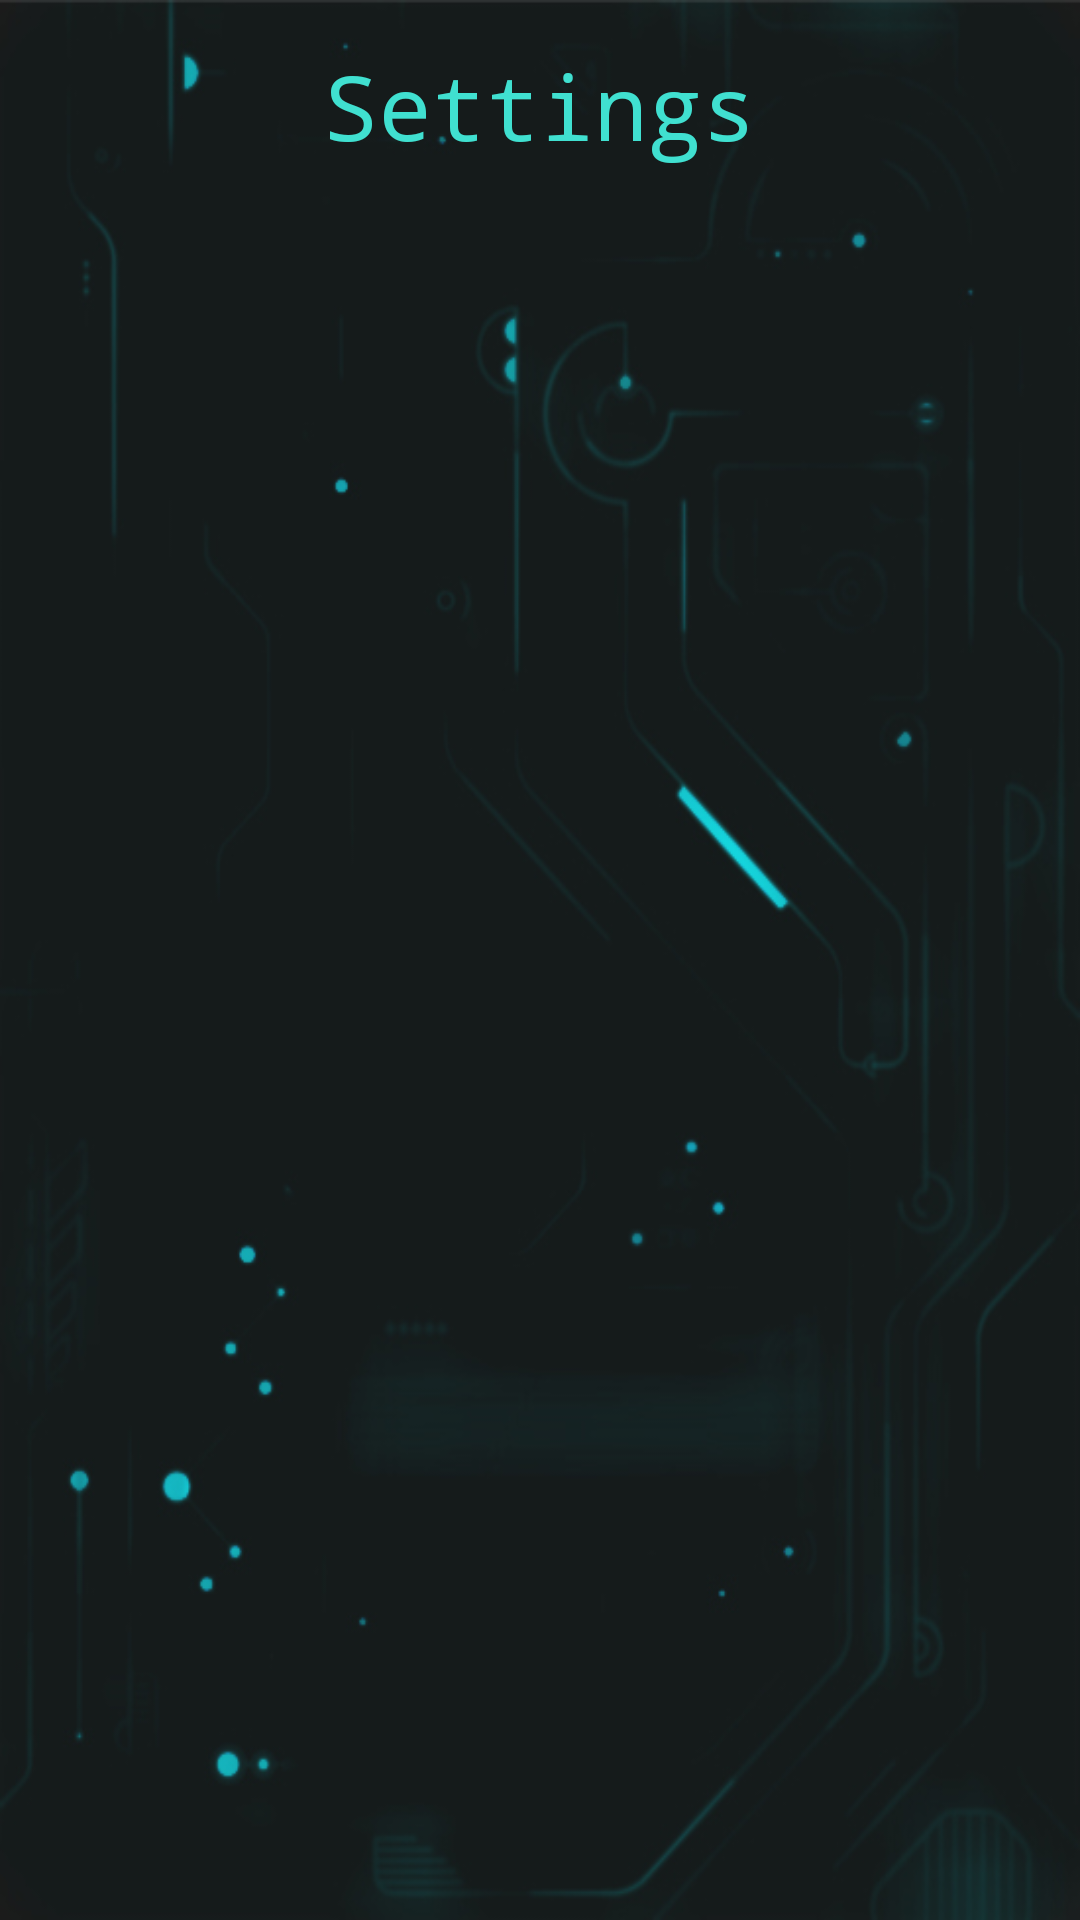

Produce the Android XML layout that renders to this screen, including the resource entries it uses.
<!-- AndroidManifest.xml: application theme AppTheme -->
<!-- res/layout/settings_fragment.xml -->
<?xml version="1.0" encoding="utf-8"?>
<LinearLayout xmlns:android="http://schemas.android.com/apk/res/android"
    xmlns:app="http://schemas.android.com/apk/res-auto"
    android:orientation="vertical"
    android:layout_width="match_parent"
    android:layout_height="match_parent"
    android:background="@drawable/im">

    <TextView
        android:theme="@style/itemStyle"
        android:textSize="30sp"
        android:layout_margin="15dp"
        android:text="Settings"
        android:textAlignment="center"
        android:layout_width="match_parent"
        android:layout_height="wrap_content" />


</LinearLayout>
<!-- resources referenced by this layout -->
<resources>
  <!-- drawable im: jpg bitmap (drawable, 67401 bytes) -->
  <style name="itemStyle">
  
          <item name="android:textColor">#40E0D0</item>
          <item name="android:typeface">monospace</item>
          <item name="android:gravity">center</item>
      </style>
  <style name="AppTheme" parent="Theme.AppCompat.Light.DarkActionBar">
          
          <item name="colorPrimary">@color/colorPrimary</item>
          <item name="colorPrimaryDark">@color/colorPrimaryDark</item>
          <item name="colorAccent">@color/colorAccent</item>
  
      </style>
  <color name="colorPrimary">#40E0D0</color>
  <color name="colorPrimaryDark">#303F9F</color>
  <color name="colorAccent">#154343</color>
</resources>
